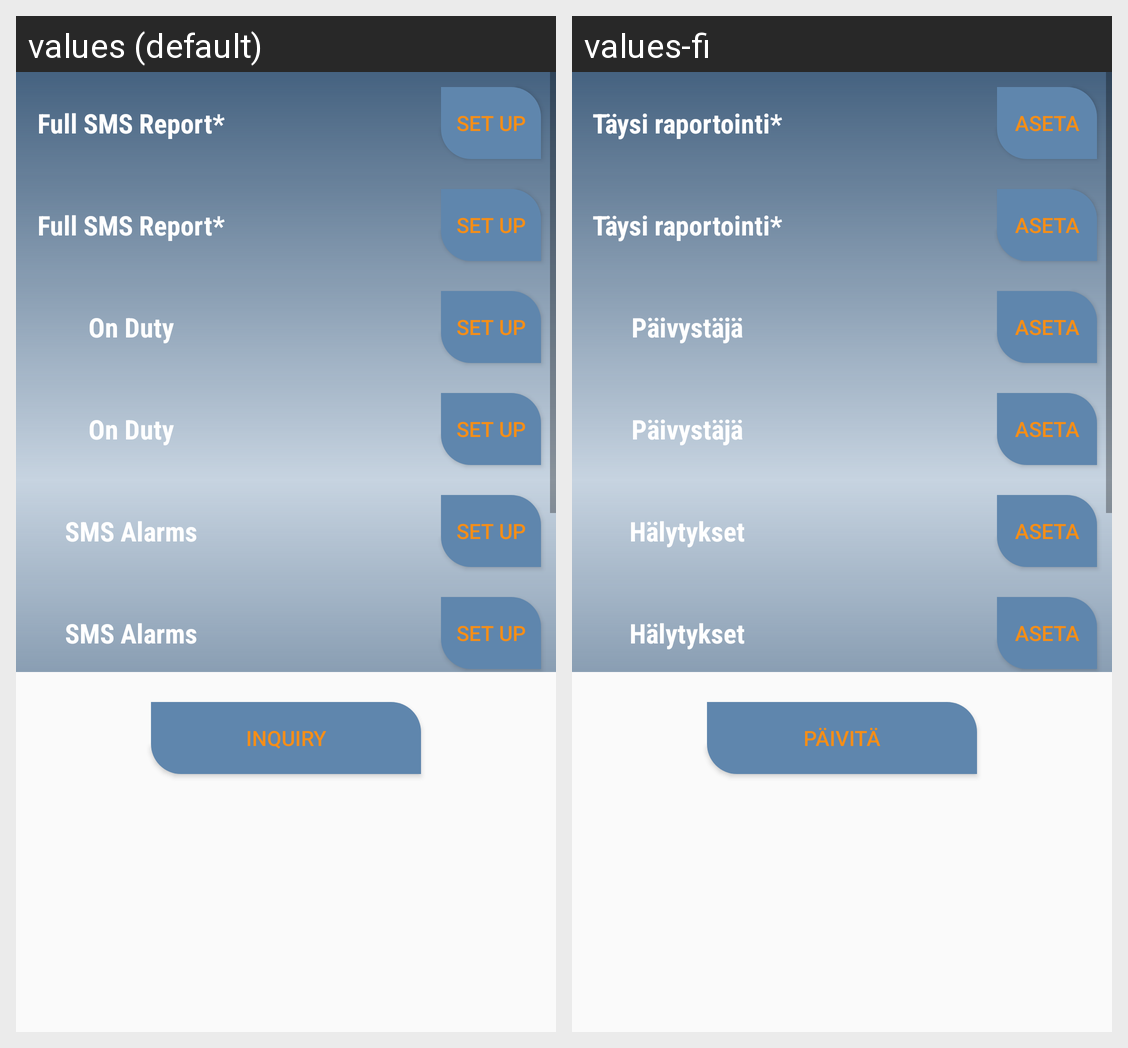

The same Android screen rendered under two of its app's locales, left to right. List the strings drawn on it with the default value and each locale's translation.
Android screen res/layout/fragment_setup_10_user_number_obsolete.xml rendered under 2 locales, left to right: values (default), values-fi. Device: Nexus 5 (rendered at 1080×1920; each locale shown at half size, 540×960, under a caption strip naming it); theme AppTheme.
Strings drawn on this screen, with the default value and each locale's value (text and hints the layout hard-codes, and strings that could not be matched under every locale, appear in the picture but are not listed):

full_sms_report
  values: Full SMS Report*
  values-fi: Täysi raportointi*

setup
  values: Set up
  values-fi: Aseta

on_duty
  values: On Duty
  values-fi: Päivystäjä

sms_alarms
  values: SMS Alarms
  values-fi: Hälytykset

inquiry
  values: Inquiry
  values-fi: Päivitä
